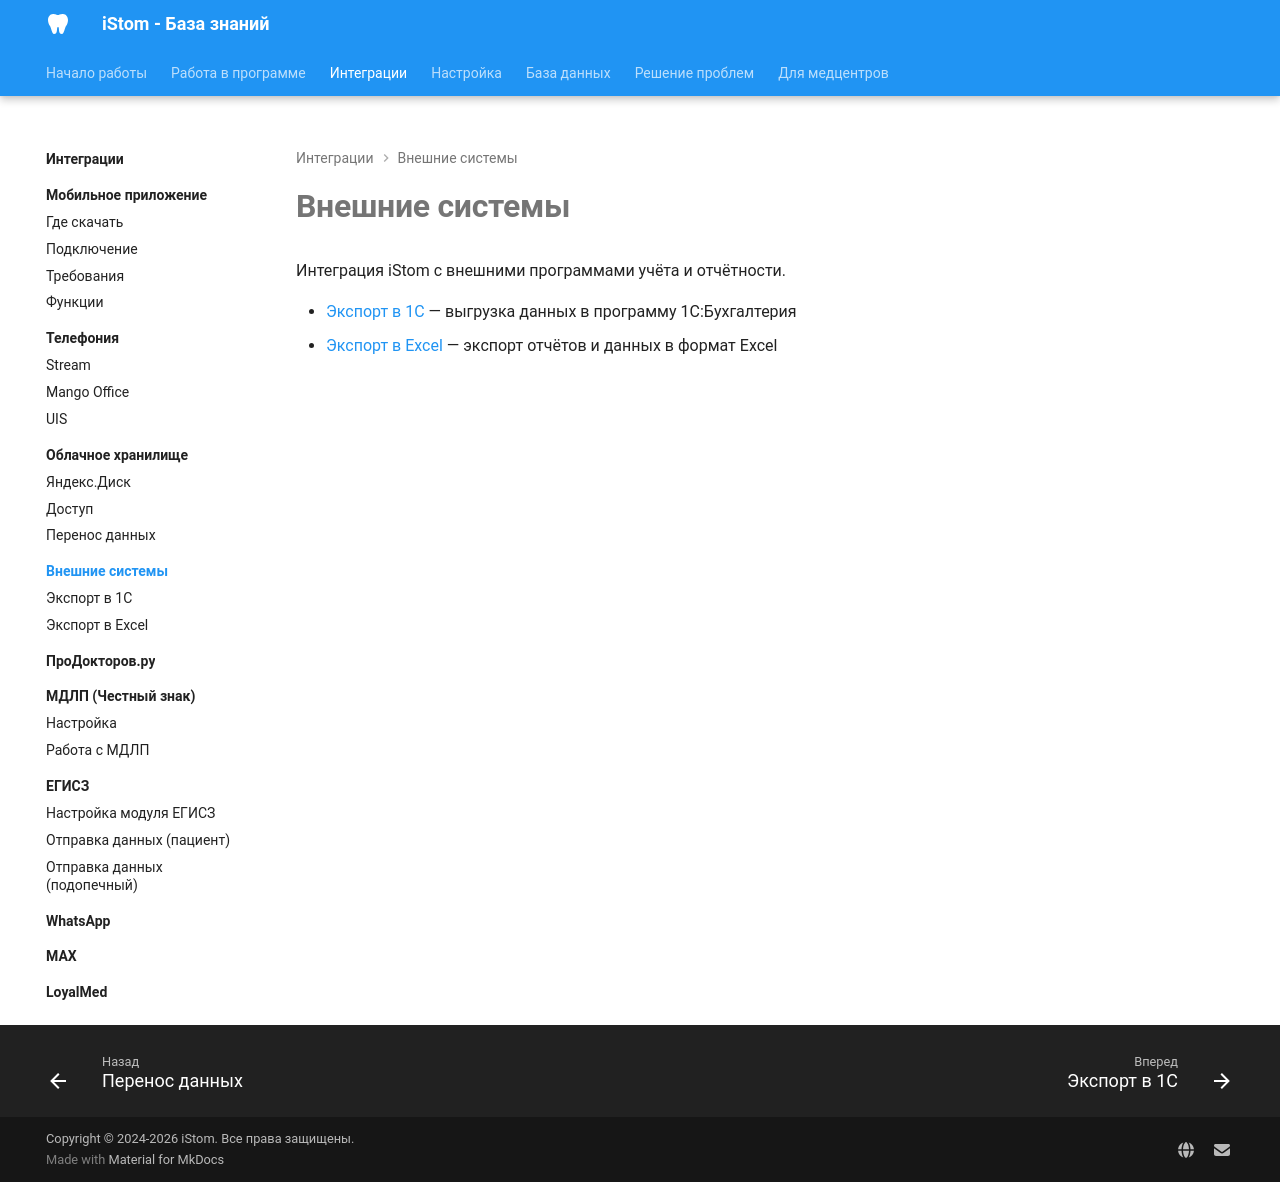

repository: boodaloo/istom-docs · page: integrations/external-systems/index.html · generator: mkdocs

# Внешние системы

Интеграция iStom с внешними программами учёта и отчётности.

- [Экспорт в 1С](1c-export.md) — выгрузка данных в программу 1С:Бухгалтерия
- [Экспорт в Excel](excel-export.md) — экспорт отчётов и данных в формат Excel
